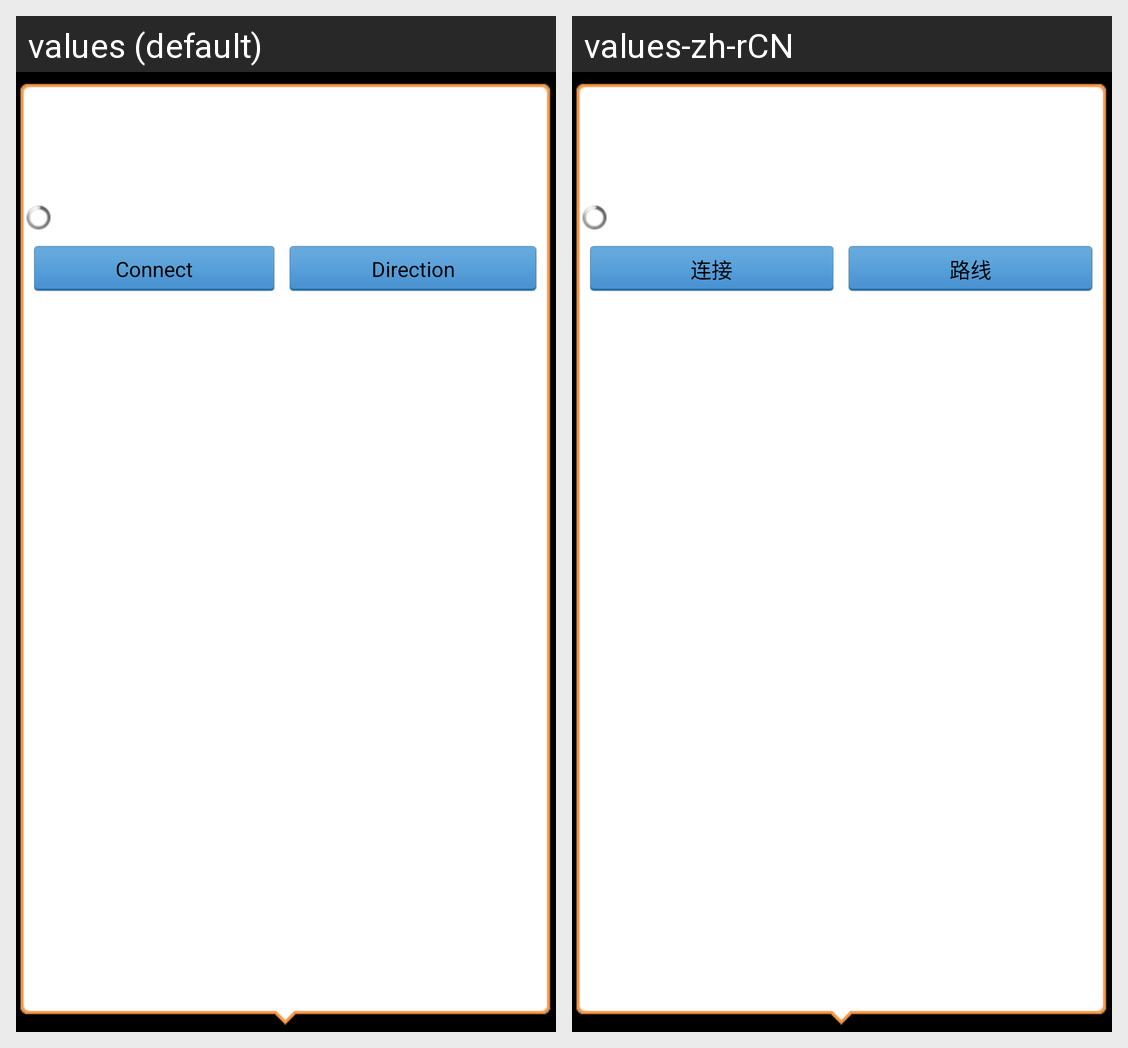

Locale-by-locale string values for the Android screen shown in this grid:
Android screen res/layout/map_popup.xml rendered under 2 locales, left to right: values (default), values-zh-rCN. Device: Nexus 5 (rendered at 1080×1920; each locale shown at half size, 540×960, under a caption strip naming it); theme android:Theme.Black.NoTitleBar.
Strings drawn on this screen, with the default value and each locale's value (text and hints the layout hard-codes, and strings that could not be matched under every locale, appear in the picture but are not listed):

map_connect
  values: Connect
  values-zh-rCN: 连接

map_direction
  values: Direction
  values-zh-rCN: 路线
